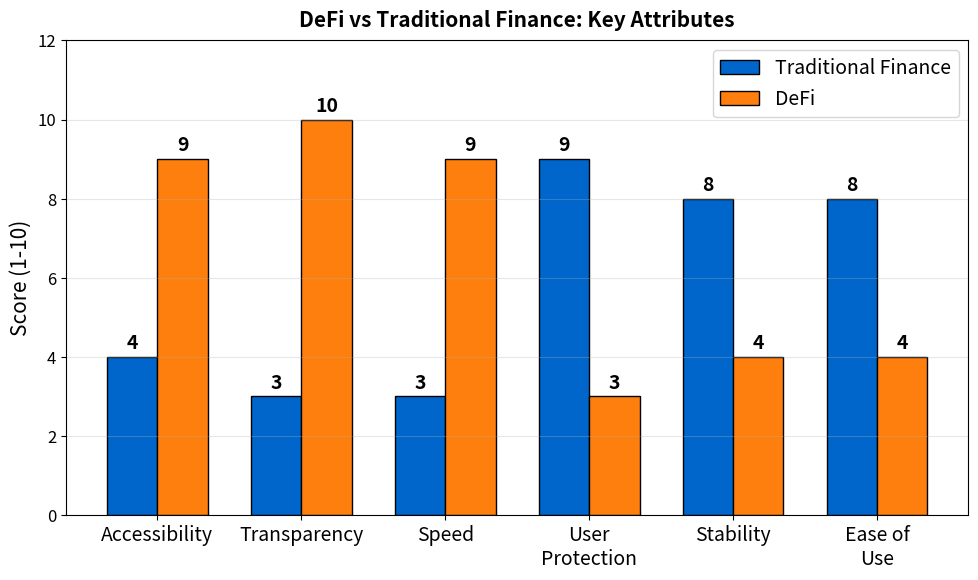

This figure's Python source: (Note: this script raises an exception after producing the figure.)
"""
DeFi vs Traditional Finance Comparison
Radar chart comparing key features
"""

import matplotlib.pyplot as plt
import numpy as np
from pathlib import Path

CHART_METADATA = {
    'title': 'DeFi vs TradFi',
    'url': 'https://github.com/Digital-AI-Finance/Blockchain_Crypto/tree/main/Module_E_DeFi_Ecosystem/L33_Intro_DeFi/charts/01_defi_vs_tradfi'
}

plt.rcParams.update({
    'font.size': 14,
    'axes.labelsize': 14,
    'axes.titlesize': 16,
    'xtick.labelsize': 12,
    'ytick.labelsize': 12,
    'legend.fontsize': 12,
    'figure.figsize': (10, 6),
    'figure.dpi': 150
})

MLPURPLE = '#3333B2'
MLBLUE = '#0066CC'
MLORANGE = '#FF7F0E'
MLGREEN = '#2CA02C'
MLRED = '#D62728'

fig, ax = plt.subplots(figsize=(10, 6))

# Categories and scores
categories = ['Accessibility', 'Transparency', 'Speed', 'User\nProtection', 'Stability', 'Ease of\nUse']
tradfi_scores = [4, 3, 3, 9, 8, 8]
defi_scores = [9, 10, 9, 3, 4, 4]

x = np.arange(len(categories))
width = 0.35

bars1 = ax.bar(x - width/2, tradfi_scores, width, label='Traditional Finance',
               color=MLBLUE, edgecolor='black', linewidth=1)
bars2 = ax.bar(x + width/2, defi_scores, width, label='DeFi',
               color=MLORANGE, edgecolor='black', linewidth=1)

# Add value labels
for bar in bars1:
    height = bar.get_height()
    ax.annotate(f'{int(height)}',
                xy=(bar.get_x() + bar.get_width()/2, height),
                xytext=(0, 3), textcoords='offset points',
                ha='center', va='bottom', fontsize=14, fontweight='bold')

for bar in bars2:
    height = bar.get_height()
    ax.annotate(f'{int(height)}',
                xy=(bar.get_x() + bar.get_width()/2, height),
                xytext=(0, 3), textcoords='offset points',
                ha='center', va='bottom', fontsize=14, fontweight='bold')

ax.set_ylabel('Score (1-10)', fontsize=15)
ax.set_xticks(x)
ax.set_xticklabels(categories, fontsize=14)
ax.set_ylim(0, 12)

ax.legend(loc='upper right', fontsize=14)
ax.grid(True, alpha=0.3, axis='y')

ax.set_title('DeFi vs Traditional Finance: Key Attributes', fontweight='bold', fontsize=15, pad=10)
plt.tight_layout()

output_path = Path(__file__).parent / 'chart.pdf'
plt.savefig(output_path, bbox_inches='tight', dpi=300)
print(f"Chart saved to: {output_path.absolute()}")
plt.close()
